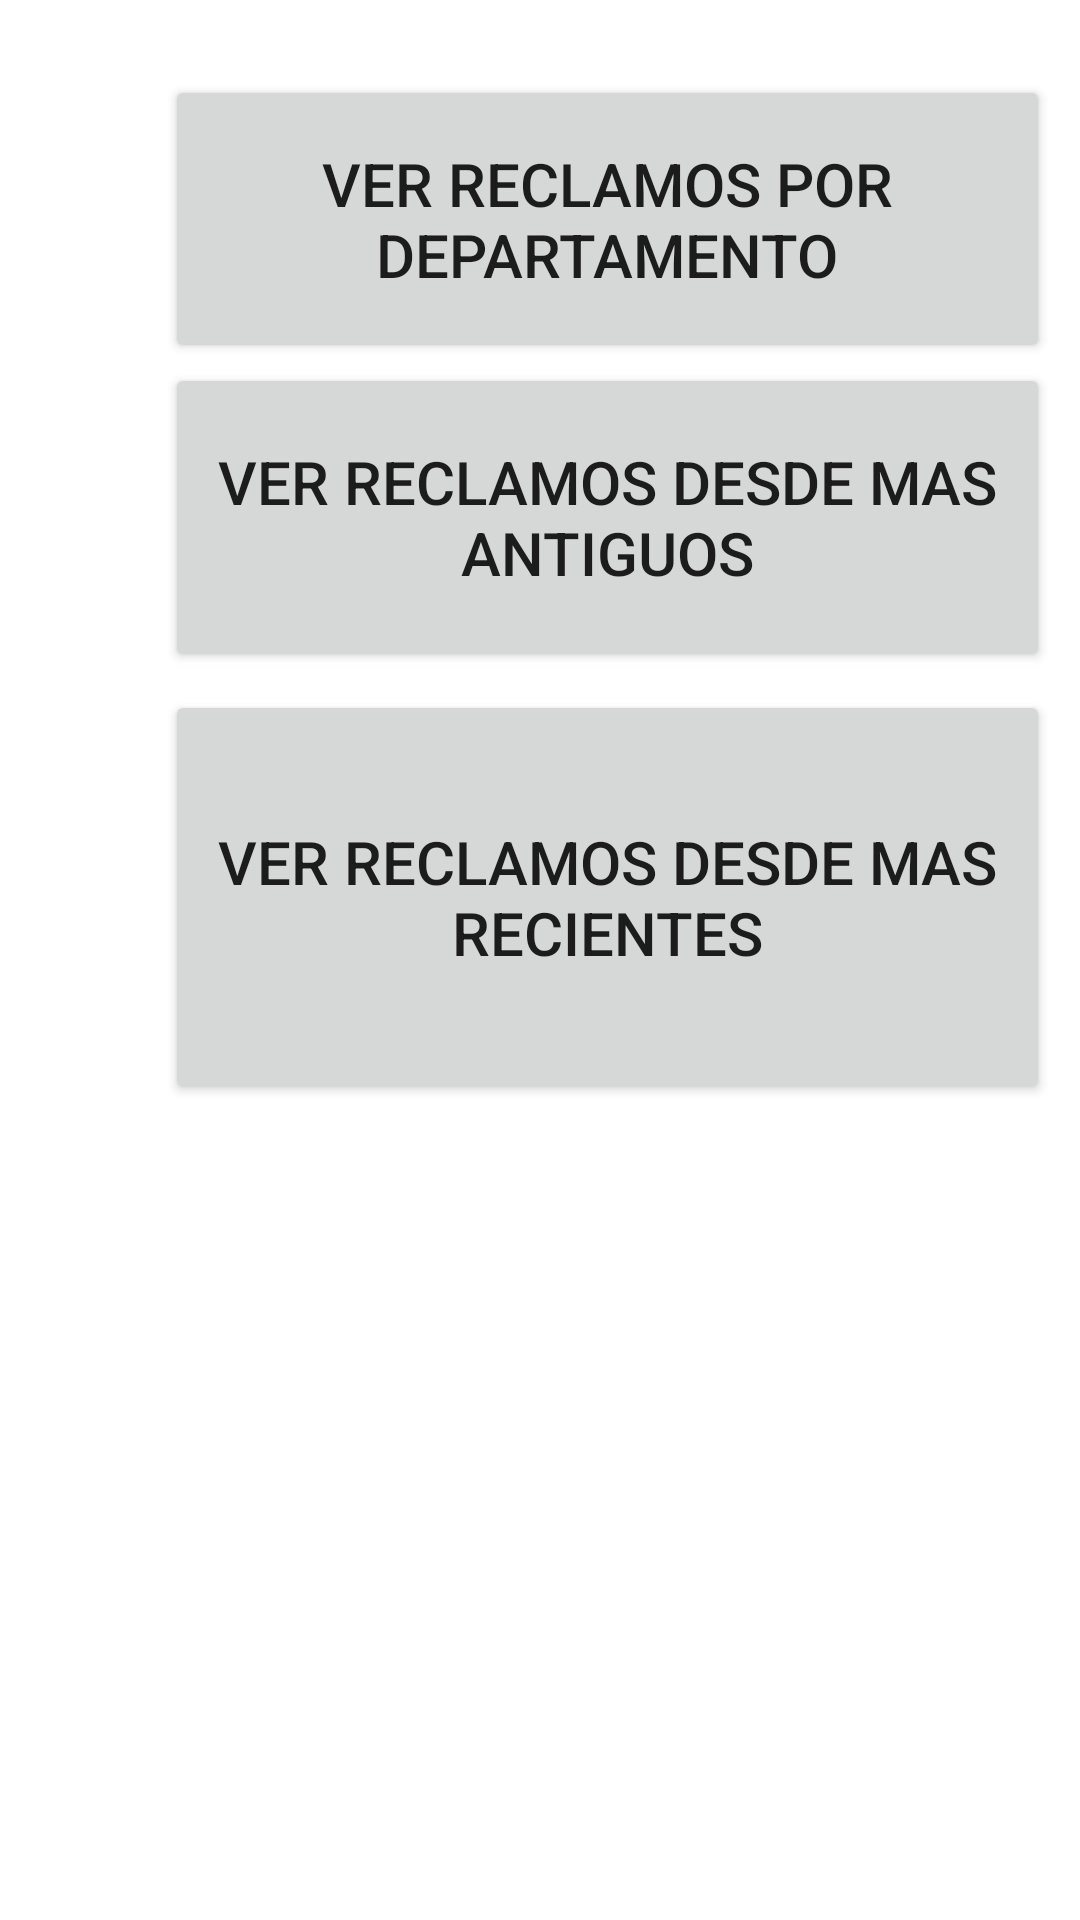

Android layout source for this screen:
<!-- AndroidManifest.xml: application theme Theme.APPORTRESUELVE -->
<!-- res/layout/activity_filtro.xml -->
<?xml version="1.0" encoding="utf-8"?>
<RelativeLayout android:layout_height="match_parent"
    android:layout_width="match_parent"
    android:padding="10dp"
    xmlns:android="http://schemas.android.com/apk/res/android">

    <Button
        android:id="@+id/miboton"
        android:layout_width="wrap_content"
        android:layout_height="96dp"
        android:layout_alignParentStart="true"
        android:layout_alignParentLeft="true"
        android:layout_marginStart="45dp"
        android:layout_marginLeft="45dp"
        android:layout_marginTop="15dp"
        android:text="Ver reclamos por departamento"
        android:textSize="20sp"
        android:onClick="presionaboton">

    </Button>

    <Button
        android:id="@+id/miboton2"
        android:layout_width="636dp"
        android:layout_height="103dp"
        android:layout_below="@+id/miboton"
        android:layout_alignParentStart="true"
        android:layout_alignParentLeft="true"
        android:layout_marginStart="45dp"
        android:layout_marginLeft="45dp"
        android:layout_marginTop="0dp"
        android:text="Ver reclamos desde mas antiguos"
        android:textSize="20sp"
        android:onClick="presionaboton"
        ></Button>

    <Button
        android:id="@+id/miboton3"
        android:layout_width="628dp"
        android:layout_height="138dp"
        android:layout_below="@+id/miboton"
        android:layout_alignParentStart="true"
        android:layout_alignParentLeft="true"
        android:layout_marginStart="45dp"
        android:layout_marginLeft="45dp"
        android:layout_marginTop="109dp"
        android:text="Ver reclamos desde mas recientes"
        android:textSize="20sp"
        android:onClick="presionaboton"
        ></Button>
</RelativeLayout>
<!-- resources referenced by this layout -->
<resources>
  <style name="Theme.APPORTRESUELVE" parent="Theme.MaterialComponents.DayNight.DarkActionBar">
          
          <item name="colorPrimary">@color/purple_500</item>
          <item name="colorPrimaryVariant">@color/purple_700</item>
          <item name="colorOnPrimary">@color/white</item>
          
          <item name="colorSecondary">@color/teal_200</item>
          <item name="colorSecondaryVariant">@color/teal_700</item>
          <item name="colorOnSecondary">@color/black</item>
          
          <item name="android:statusBarColor" tools:targetApi="l">?attr/colorPrimaryVariant</item>
          
      </style>
  <color name="purple_500">#075191</color>
  <color name="purple_700">#FF3700B3</color>
  <color name="white">#FFFFFFFF</color>
  <color name="teal_200">#FF03DAC5</color>
  <color name="teal_700">#FF018786</color>
  <color name="black">#FF000000</color>
</resources>
